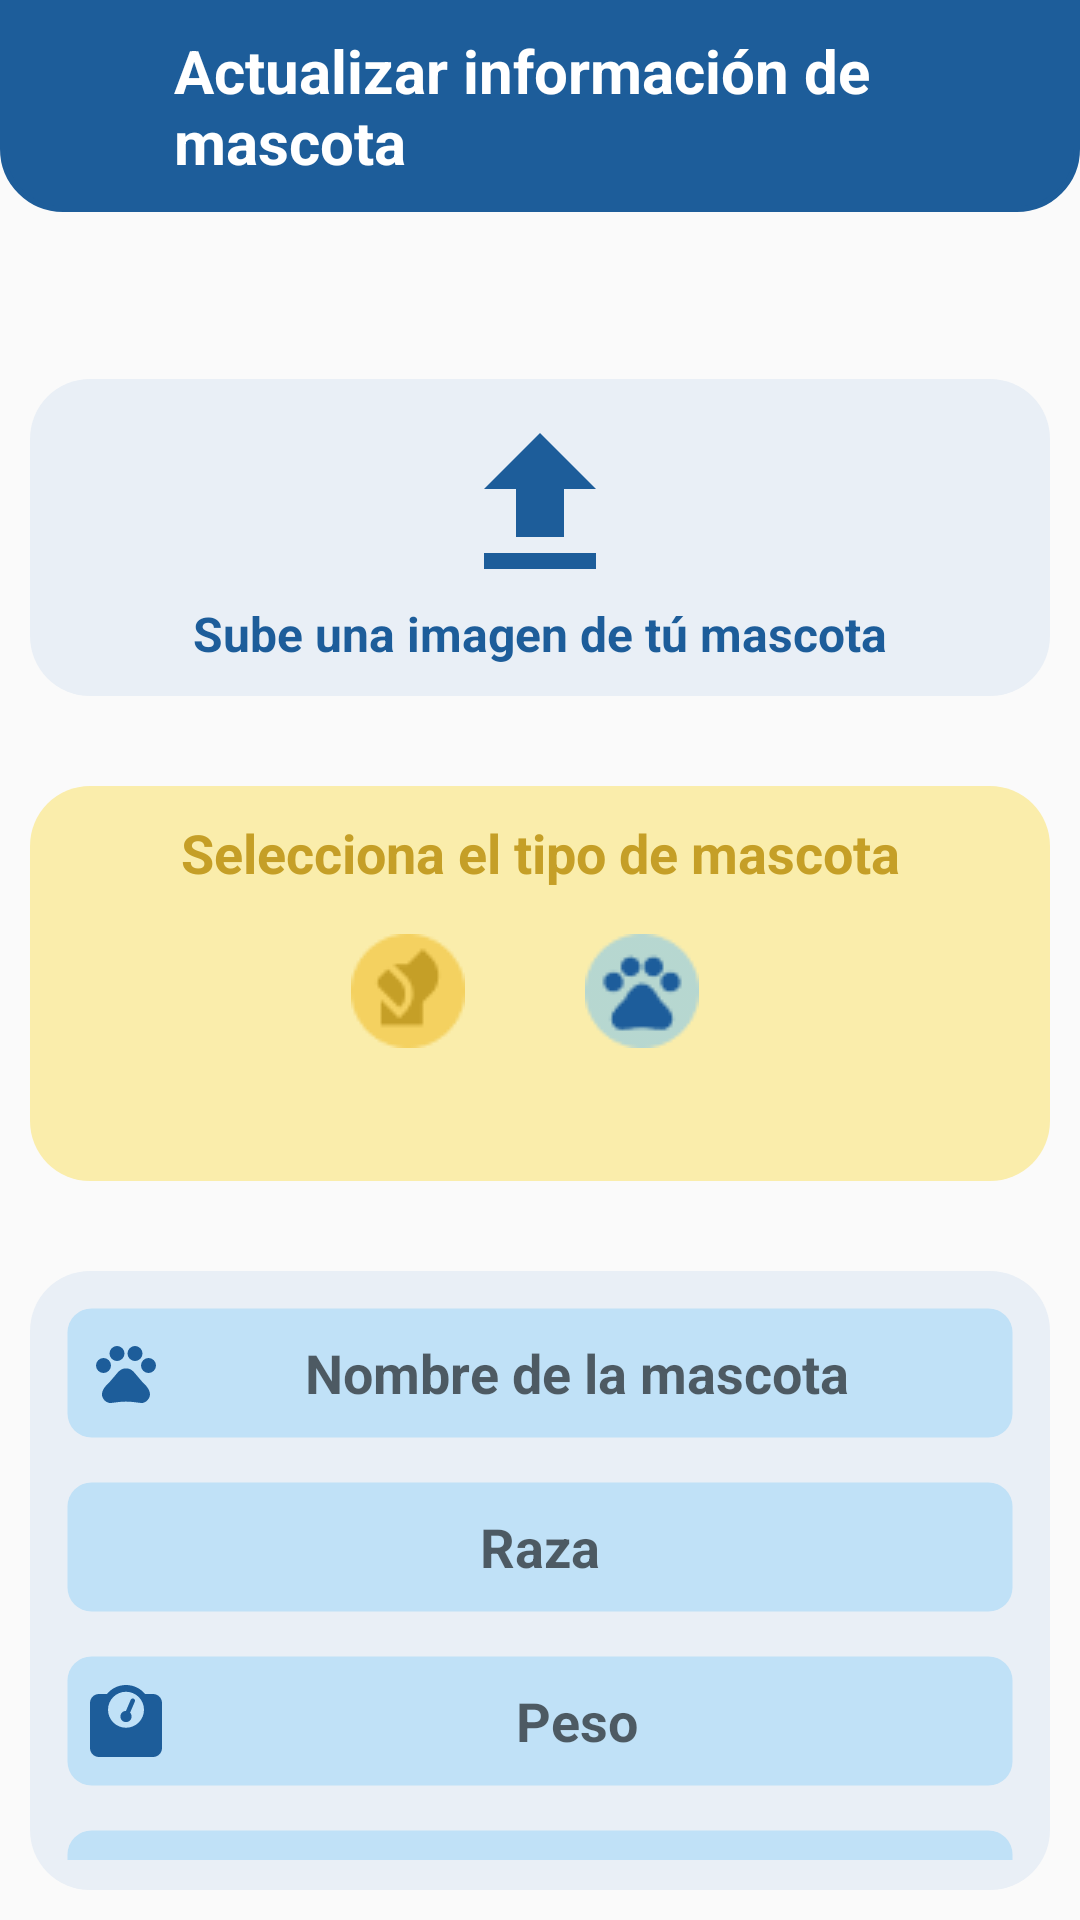

Android layout source for this screen:
<!-- AndroidManifest.xml: application theme AppTheme -->
<!-- res/layout/activity_update_pet.xml -->
<?xml version="1.0" encoding="utf-8"?>
<RelativeLayout xmlns:android="http://schemas.android.com/apk/res/android"
    xmlns:tools="http://schemas.android.com/tools"
    android:layout_width="match_parent"
    android:layout_height="match_parent"
    tools:context=".UpdatePetActivity">

    <LinearLayout
        android:id="@+id/header"
        android:layout_width="match_parent"
        android:layout_height="wrap_content"
        android:orientation="horizontal"
        android:gravity="end"
        android:background="@drawable/rounded_bottom_corners">

        <ImageButton
            android:id="@+id/back"
            android:layout_width="48dp"
            android:layout_height="48dp"
            android:background="?android:attr/selectableItemBackground"
            android:src="@drawable/baseline_white_arrow_back_24"
            android:contentDescription="@string/description_arrow_back"/>

        <LinearLayout
            android:layout_width="match_parent"
            android:layout_height="wrap_content"
            android:orientation="horizontal"
            android:layout_gravity="center_vertical"
            android:padding="10dp">

            <TextView
                android:layout_width="match_parent"
                android:layout_height="wrap_content"
                android:textColor="@color/white"
                android:text="@string/update_pet_title"
                android:textSize="20sp"
                android:textStyle="bold"/>
        </LinearLayout>
    </LinearLayout>

    <LinearLayout
        android:id="@+id/addImage"
        android:layout_width="match_parent"
        android:layout_height="wrap_content"
        android:layout_below="@id/header"
        android:padding="10dp"
        android:layout_marginTop="10dp"
        android:orientation="vertical">

        <TextView
            android:id="@+id/error_message"
            android:layout_width="match_parent"
            android:layout_height="match_parent"
            android:text=""
            android:textSize="19sp"
            android:textColor="@color/error"
            android:textStyle="bold"
            android:textAlignment="center"/>

        <LinearLayout
            android:layout_width="match_parent"
            android:layout_height="wrap_content"
            android:orientation="vertical"
            android:layout_marginTop="10dp"
            android:layout_gravity="center_vertical"
            android:background="@drawable/rounded_background"
            android:padding="10dp"
            tools:ignore="UselessParent">

            <ImageView
                android:layout_width="match_parent"
                android:layout_height="wrap_content"
                android:src="@drawable/baseline_file_upload_64"
                android:contentDescription="@string/add_pet_description_icon_file_upload"/>

            <TextView
                android:id="@+id/urlImage"
                android:layout_width="match_parent"
                android:layout_height="wrap_content"
                android:textColor="@color/primary"
                android:text="@string/add_pet_field_image_upload"
                android:textSize="16sp"
                android:textStyle="bold"
                android:textAlignment="center"/>
        </LinearLayout>
    </LinearLayout>

    <LinearLayout
        android:id="@+id/content_radioButtons"
        android:layout_width="match_parent"
        android:layout_height="wrap_content"
        android:orientation="vertical"
        android:layout_below="@id/addImage"
        android:padding="10dp"
        android:layout_marginTop="10dp">

        <LinearLayout
            android:layout_width="match_parent"
            android:layout_height="wrap_content"
            android:background="@drawable/rounded_yellow"
            android:orientation="vertical"
            android:layout_gravity="center_vertical"
            android:padding="10dp"
            tools:ignore="UselessParent">

            <TextView
                android:layout_width="match_parent"
                android:layout_height="wrap_content"
                android:text="@string/add_pet_field_kind_of_pet"
                android:textSize="18sp"
                android:textStyle="bold"
                android:textColor="#C59F27"
                android:textAlignment="center"
                android:layout_marginBottom="10dp"/>

            <RadioGroup
                android:id="@+id/typePet"
                android:layout_width="wrap_content"
                android:layout_height="match_parent"
                android:orientation="horizontal"
                android:layout_gravity="center_horizontal">

                <RadioButton
                    android:id="@+id/dog"
                    android:layout_width="48dp"
                    android:layout_height="48dp"
                    android:layout_marginEnd="30dp"
                    android:button="@null"
                    android:drawableStart="@drawable/icon_dog"
                    android:contentDescription="@string/add_pet_description_dog_radio"/>

                <RadioButton
                    android:id="@+id/cat"
                    android:layout_width="48dp"
                    android:layout_height="48dp"
                    android:button="@null"
                    android:drawableStart="@drawable/icon_cat"
                    android:contentDescription="@string/add_pet_description_cat_radio"/>
            </RadioGroup>
            <TextView
                android:id="@+id/typePetSelected"
                android:layout_width="match_parent"
                android:layout_height="wrap_content"
                android:textSize="18sp"
                android:textStyle="bold"
                android:textColor="#C59F27"
                android:textAlignment="center"
                android:layout_marginBottom="5dp"/>

        </LinearLayout>
    </LinearLayout>

    <LinearLayout
        android:id="@+id/form"
        android:layout_width="match_parent"
        android:layout_height="wrap_content"
        android:orientation="vertical"
        android:padding="10dp"
        android:layout_marginTop="10dp"
        android:layout_below="@id/content_radioButtons">

        <LinearLayout
            android:layout_width="match_parent"
            android:layout_height="wrap_content"
            android:background="@drawable/rounded_background"
            android:orientation="vertical"
            android:padding="10dp"
            tools:ignore="UselessParent">

            <EditText
                android:id="@+id/namePet"
                android:inputType="text"
                android:layout_width="match_parent"
                android:layout_height="48dp"
                android:background="@drawable/edittext_style"
                android:padding="10dp"
                android:hint="@string/add_pet_field_name"
                android:autofillHints="name"
                android:textColor="@color/primary"
                android:textStyle="bold"
                android:textAlignment="center"
                android:layout_gravity="center"
                android:drawableStart="@drawable/baseline_primary_dog_24" />

            <EditText
                android:id="@+id/raza"
                android:inputType="text"
                android:layout_width="match_parent"
                android:layout_height="48dp"
                android:background="@drawable/edittext_style"
                android:padding="10dp"
                android:layout_marginTop="10dp"
                android:hint="@string/add_pet_field_kind_of"
                android:autofillHints="text"
                android:textColor="@color/primary"
                android:textStyle="bold"
                android:textAlignment="center"
                android:layout_gravity="center"
                android:drawableStart="@drawable/baseline_star_24"/>

            <EditText
                android:id="@+id/peso"
                android:inputType="numberDecimal"
                android:layout_width="match_parent"
                android:layout_height="48dp"
                android:background="@drawable/edittext_style"
                android:padding="10dp"
                android:layout_marginTop="10dp"
                android:hint="@string/add_pet_field_weight"
                android:autofillHints="kilograms"
                android:textColor="@color/primary"
                android:textStyle="bold"
                android:textAlignment="center"
                android:layout_gravity="center"
                android:drawableStart="@drawable/baseline_scale_24"/>

            <EditText
                android:id="@+id/birthday"
                android:inputType="datetime"
                android:layout_width="match_parent"
                android:layout_height="48dp"
                android:background="@drawable/edittext_style"
                android:padding="10dp"
                android:layout_marginTop="10dp"
                android:hint="@string/add_pet_field_birthday"
                android:autofillHints="date"
                android:textColor="@color/primary"
                android:textStyle="bold"
                android:textAlignment="center"
                android:layout_gravity="center"
                android:drawableStart="@drawable/baseline_cake_24"
                android:focusable="true"
                android:clickable="true"/>

            <Spinner
                android:id="@+id/sexSpinner"
                android:layout_width="match_parent"
                android:layout_height="48dp"
                android:background="@drawable/edittext_style"
                android:padding="10dp"
                android:layout_marginTop="10dp"
                android:gravity="center"
                android:layout_gravity="center"/>
        </LinearLayout>
    </LinearLayout>

    <LinearLayout
        android:id="@+id/content_button"
        android:layout_width="match_parent"
        android:layout_height="wrap_content"
        android:layout_below="@id/form"
        android:padding="10dp"
        android:orientation="vertical"
        android:gravity="center">

        <Button
            android:id="@+id/save"
            android:layout_width="250dp"
            android:layout_height="wrap_content"
            android:background="@drawable/rounded_button"
            android:text="@string/save"
            android:textColor="@color/white"/>
    </LinearLayout>
</RelativeLayout>
<!-- resources referenced by this layout -->
<resources>
  <color name="error">#cc0605</color>
  <color name="primary">#1D5D9A</color>
  <color name="white">#FFFFFFFF</color>
  <!-- drawable baseline_file_upload_64 (drawable) -->
  <vector android:height="64dp" android:tint="@color/primary"
      android:viewportHeight="24" android:viewportWidth="24"
      android:width="64dp" xmlns:android="http://schemas.android.com/apk/res/android">
      <path android:fillColor="@android:color/white" android:pathData="M9,16h6v-6h4l-7,-7 -7,7h4zM5,18h14v2L5,20z"/>
  </vector>
  <!-- drawable baseline_scale_24 (drawable) -->
  <?xml version="1.0" encoding="utf-8"?>
  <vector xmlns:android="http://schemas.android.com/apk/res/android"
      android:width="24dp"
      android:height="24dp"
      android:viewportWidth="512"
      android:viewportHeight="512">
  
      <path
          android:fillColor="@color/primary"
          android:pathData="M128 176a128 128 0 1 1 256 0 128 128 0 1 1 -256 0zM391.8 64C359.5 24.9 310.7 0 256 0S152.5 24.9 120.2 64H64C28.7 64 0 92.7 0 128V448c0 35.3 28.7 64 64 64H448c35.3 0 64-28.7 64-64V128c0-35.3-28.7-64-64-64H391.8zM296 224c0-10.6-4.1-20.2-10.9-27.4l33.6-78.3c3.5-8.1-0.3-17.5-8.4-21s-17.5 0.3-21 8.4L255.7 184c-22 0.1-39.7 18-39.7 40c0 22.1 17.9 40 40 40s40-17.9 40-40z" />
  </vector>
  <!-- drawable edittext_style (drawable) -->
  <?xml version="1.0" encoding="utf-8"?>
  
  <shape xmlns:android="http://schemas.android.com/apk/res/android">
      <solid android:color="@color/light_blue" />
      <corners android:radius="8dp" />
      <stroke android:width="5dp" android:color="#00ECECEC" />
  </shape>
  <!-- drawable rounded_background (drawable) -->
  <?xml version="1.0" encoding="utf-8"?>
  
  <shape xmlns:android="http://schemas.android.com/apk/res/android">
  
          <solid android:color="#E9EFF6" />
          
          <corners android:radius="20dp" /> 
  </shape>
  <!-- drawable rounded_bottom_corners (drawable) -->
  <?xml version="1.0" encoding="utf-8"?>
  <shape xmlns:android="http://schemas.android.com/apk/res/android">
      <solid android:color="@color/primary"/>
      <stroke
          android:width="2dp"
          android:color="@color/primary" />
      <corners
          android:bottomLeftRadius="20dp"
          android:bottomRightRadius="20dp" />
  </shape>
  <!-- drawable rounded_yellow (drawable) -->
  <?xml version="1.0" encoding="utf-8"?>
  
  <shape xmlns:android="http://schemas.android.com/apk/res/android">
      <solid android:color="#FAEDAB" />
      
      <corners android:radius="20dp" />
  </shape>
  <string name="add_pet_description_cat_radio">Cat radio</string>
  <string name="add_pet_description_dog_radio">Dog radio</string>
  <string name="add_pet_description_icon_file_upload">File upload icon</string>
  <string name="add_pet_field_birthday">Cumpleaños</string>
  <string name="add_pet_field_image_upload">Sube una imagen de tú mascota</string>
  <string name="add_pet_field_kind_of">Raza</string>
  <string name="add_pet_field_kind_of_pet">Selecciona el tipo de mascota</string>
  <string name="add_pet_field_name">Nombre de la mascota</string>
  <string name="add_pet_field_weight">Peso</string>
  <string name="description_arrow_back">Back arrow icon</string>
  <string name="save">Guardar</string>
  <string name="update_pet_title">Actualizar información de mascota</string>
  <style name="AppTheme" parent="Theme.AppCompat.Light.NoActionBar">
  
      </style>
  <color name="light_blue">#C0E1F7</color>
</resources>
